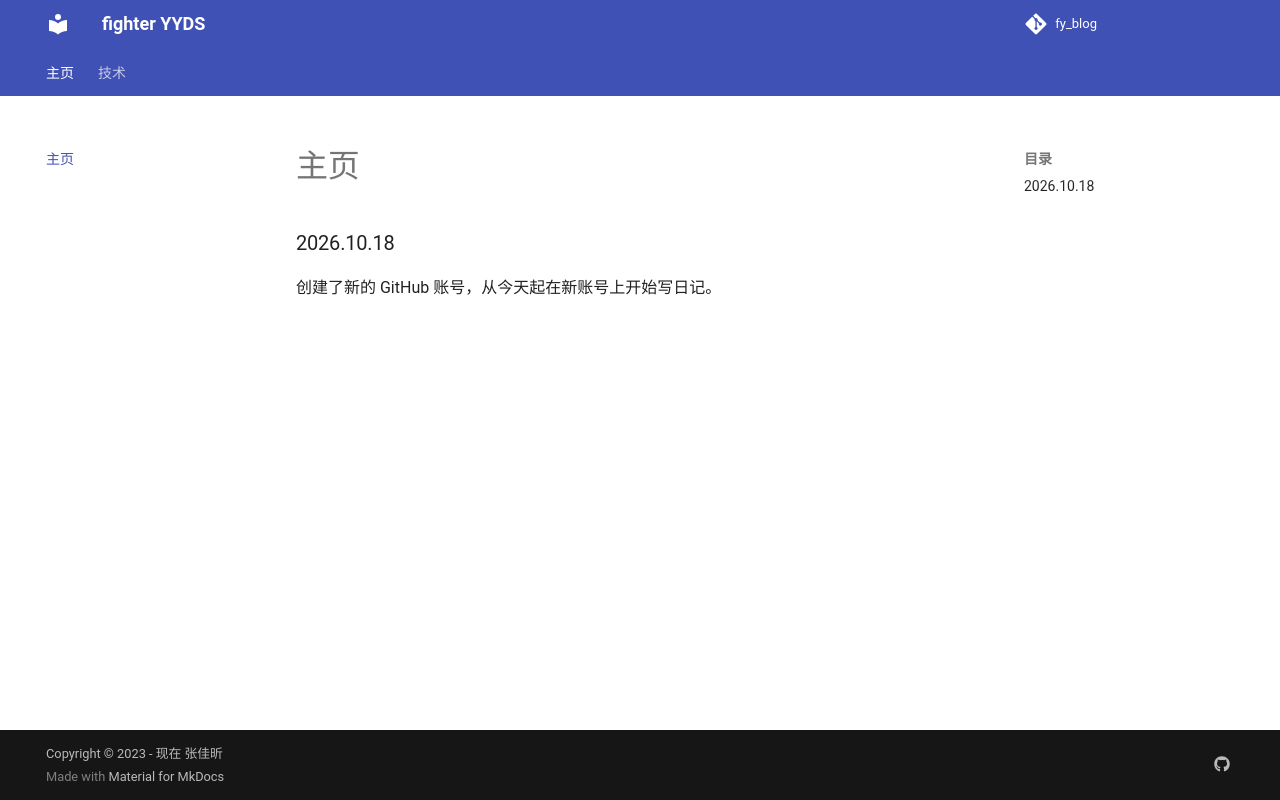

repository: fighteryyds-creater/fy_blog · page: index.html · generator: mkdocs

### 2026.10.18

创建了新的 GitHub 账号，从今天起在新账号上开始写日记。
